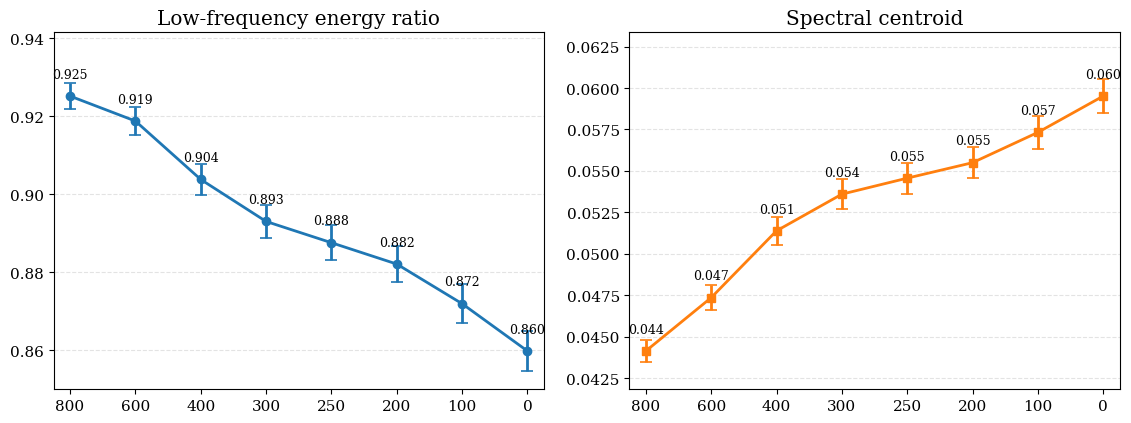

This figure's Python source:
from pathlib import Path

import matplotlib.pyplot as plt
import numpy as np


timesteps = np.array([800, 600, 400, 300, 250, 200, 100, 0])
positions = np.arange(len(timesteps))

# Each timestep is calculated from 1,000 samples. Generate this array from
# timesteps so its length stays consistent when more timesteps are added.
counts = np.full(timesteps.shape, 1000, dtype=int)

lfer_mean = np.array([
    0.925222, 
    0.918813,
    0.903819,
    0.893043,
    0.887583,
    0.882105,
    0.871926,
    0.859783
])

lfer_std = np.array([
    0.054459,
    0.057626,
    0.063125,
    0.069832,
    0.072780,
    0.075362,
    0.080015,
    0.082814 
])

centroid_mean = np.array([
    0.044129,
    0.047349,
    0.051383,
    0.053596,
    0.054563,
    0.055497,
    0.057325,
    0.059517
])

centroid_std = np.array([
    0.011132,
    0.012377,
    0.013501,
    0.014587,
    0.015016,
    0.015386,
    0.016080,
    0.016384
])

data_arrays = {
    "counts": counts,
    "lfer_mean": lfer_mean,
    "lfer_std": lfer_std,
    "centroid_mean": centroid_mean,
    "centroid_std": centroid_std,
}
for name, values in data_arrays.items():
    if len(values) != len(timesteps):
        raise ValueError(
            f"{name} has {len(values)} values, but timesteps has "
            f"{len(timesteps)} values."
        )


lfer_ci95 = 1.96 * lfer_std / np.sqrt(counts)
centroid_ci95 = 1.96 * centroid_std / np.sqrt(counts)


plt.rcParams.update({
    "font.family": "serif",
    "font.size": 12,
    "axes.labelsize": 13,
    "xtick.labelsize": 11,
    "ytick.labelsize": 11,
    "legend.fontsize": 11,
    "pdf.fonttype": 42,
    "ps.fonttype": 42,
})

save_dir = Path("./spectral_figures")
save_dir.mkdir(parents=True, exist_ok=True)


def add_value_labels(ax, x, y, offset, va):
    """Add numerical values near the data points."""
    for x_i, y_i in zip(x, y):
        ax.text(
            x_i,
            y_i + offset,
            f"{y_i:.3f}",
            ha="center",
            va=va,
            fontsize=9,
        )


# ============================================================
# LFER and spectral centroid subplots
# ============================================================

fig, axes = plt.subplots(1, 2, figsize=(11.5, 4.4))
ax_lfer, ax_centroid = axes

ax_lfer.errorbar(
    positions,
    lfer_mean,
    yerr=lfer_ci95,
    color="tab:blue",
    marker="o",
    markersize=6,
    linewidth=2,
    capsize=4,
    capthick=1.2,
)

ax_centroid.errorbar(
    positions,
    centroid_mean,
    yerr=centroid_ci95,
    color="tab:orange",
    marker="s",
    markersize=6,
    linewidth=2,
    capsize=4,
    capthick=1.2,
)

for ax in axes:
    ax.set_xticks(positions)
    ax.set_xticklabels([str(t) for t in timesteps])
    ax.grid(
        axis="y",
        linestyle="--",
        linewidth=0.8,
        alpha=0.35,
    )
    ax.set_xlim(-0.25, len(positions) - 0.75)

lfer_range = np.ptp(lfer_mean)
ax_lfer.set_ylim(
    lfer_mean.min() - 0.15 * lfer_range,
    lfer_mean.max() + 0.25 * lfer_range,
)
ax_lfer.set_title("Low-frequency energy ratio")
add_value_labels(
    ax_lfer,
    positions,
    lfer_mean,
    offset=0.06 * lfer_range,
    va="bottom",
)

centroid_range = np.ptp(centroid_mean)
ax_centroid.set_ylim(
    centroid_mean.min() - 0.15 * centroid_range,
    centroid_mean.max() + 0.25 * centroid_range,
)
ax_centroid.set_title("Spectral centroid")
add_value_labels(
    ax_centroid,
    positions,
    centroid_mean,
    offset=0.06 * centroid_range,
    va="bottom",
)

fig.tight_layout()

fig.savefig(
    save_dir / "lfer_centroid_denoising_curve.pdf",
    bbox_inches="tight",
)

fig.savefig(
    save_dir / "lfer_centroid_denoising_curve.png",
    dpi=600,
    bbox_inches="tight",
)

plt.close(fig)

print(f"Figures saved to: {save_dir.resolve()}")
